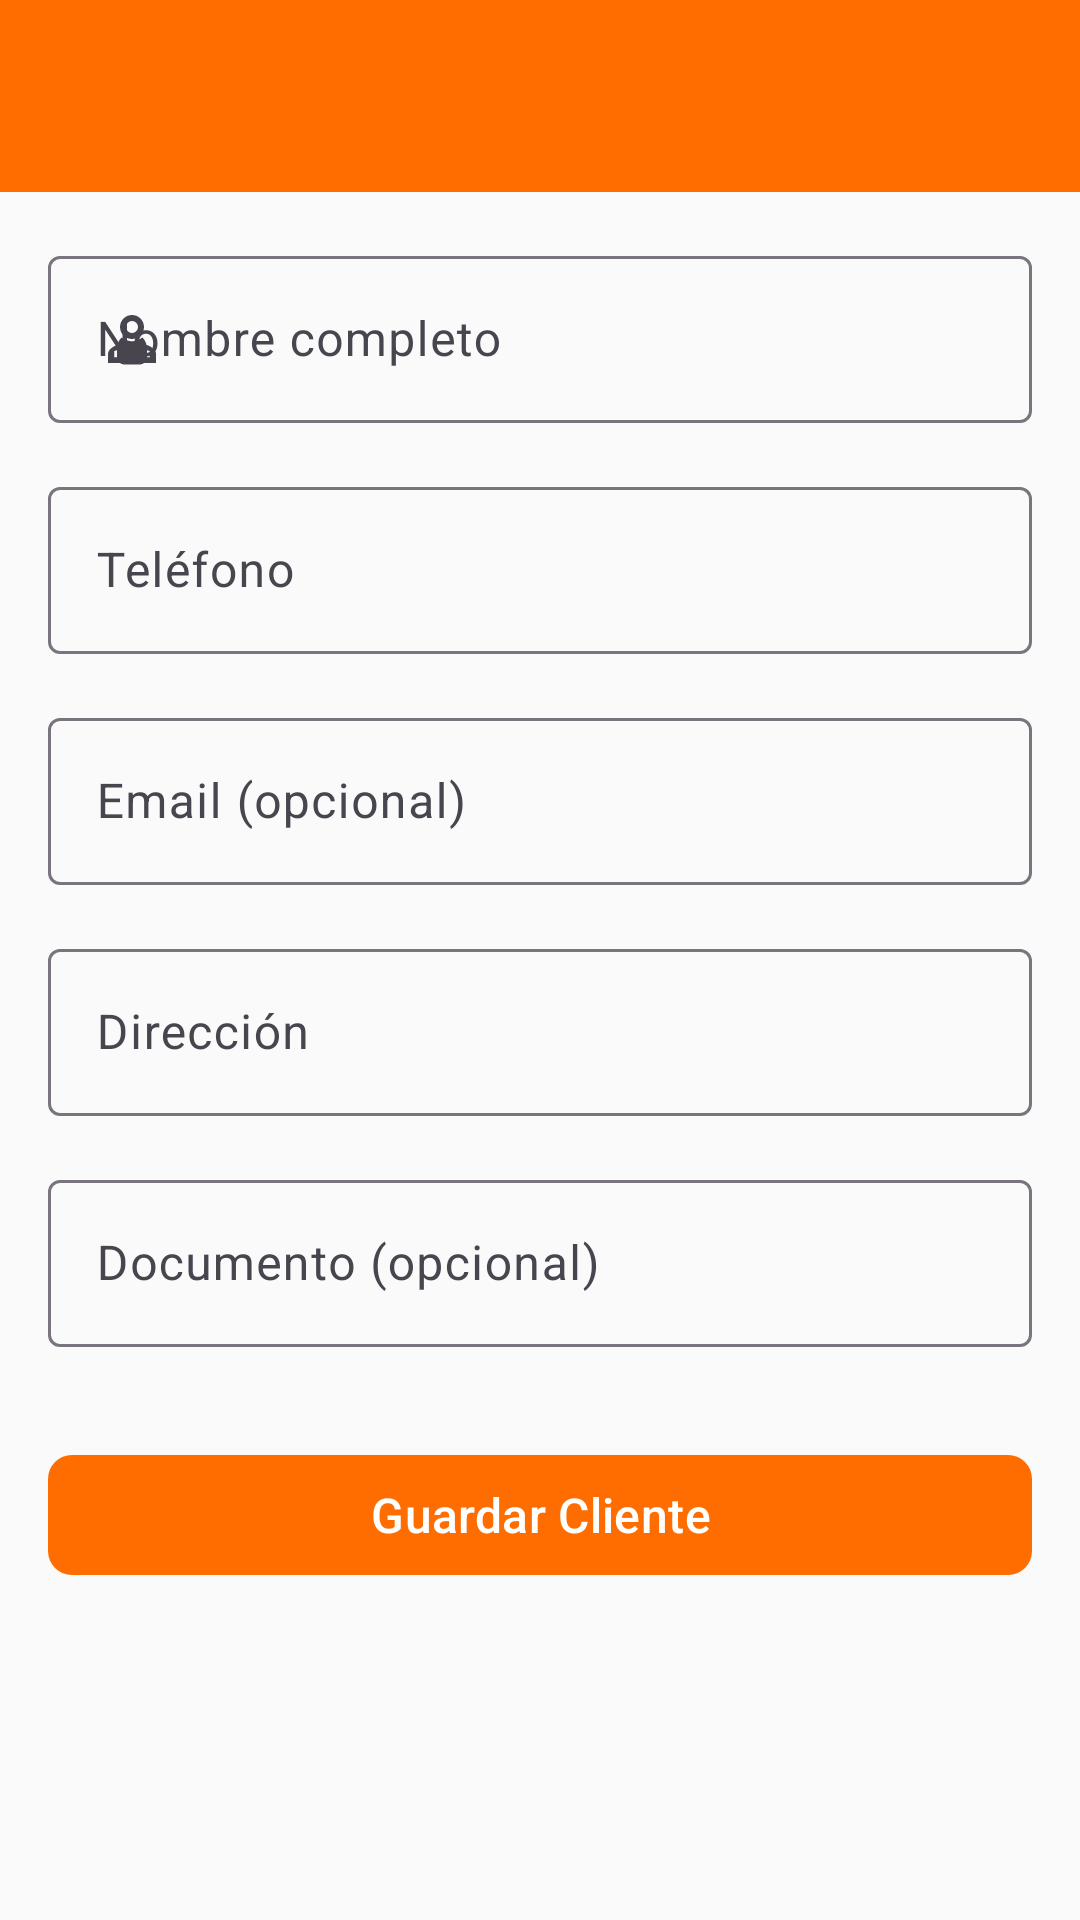

Write the Android layout XML for this screen, with the resource values it uses.
<!-- AndroidManifest.xml: application theme Theme.App2 -->
<!-- res/layout/activity_add_edit_customer.xml -->
<?xml version="1.0" encoding="utf-8"?>
<androidx.coordinatorlayout.widget.CoordinatorLayout xmlns:android="http://schemas.android.com/apk/res/android"
    xmlns:app="http://schemas.android.com/apk/res-auto"
    android:layout_width="match_parent"
    android:layout_height="match_parent"
    android:background="@color/background_color">

    <com.google.android.material.appbar.AppBarLayout
        android:layout_width="match_parent"
        android:layout_height="wrap_content">

        <com.google.android.material.appbar.MaterialToolbar
            android:id="@+id/toolbar"
            android:layout_width="match_parent"
            android:layout_height="?attr/actionBarSize"
            android:background="?attr/colorPrimary"
            app:titleTextColor="@android:color/white" />

    </com.google.android.material.appbar.AppBarLayout>

    <androidx.core.widget.NestedScrollView
        android:layout_width="match_parent"
        android:layout_height="match_parent"
        android:layout_marginTop="?attr/actionBarSize"
        android:padding="16dp">

        <LinearLayout
            android:layout_width="match_parent"
            android:layout_height="wrap_content"
            android:orientation="vertical">

            <com.google.android.material.textfield.TextInputLayout
                android:layout_width="match_parent"
                android:layout_height="wrap_content"
                android:layout_marginBottom="16dp"
                android:hint="Nombre completo"
                app:startIconDrawable="@drawable/ic_customers">

                <com.google.android.material.textfield.TextInputEditText
                    android:id="@+id/etCustomerName"
                    android:layout_width="match_parent"
                    android:layout_height="wrap_content"
                    android:inputType="textPersonName"
                    android:maxLines="1" />

            </com.google.android.material.textfield.TextInputLayout>

            <com.google.android.material.textfield.TextInputLayout
                android:layout_width="match_parent"
                android:layout_height="wrap_content"
                android:layout_marginBottom="16dp"
                android:hint="Teléfono">

                <com.google.android.material.textfield.TextInputEditText
                    android:id="@+id/etCustomerPhone"
                    android:layout_width="match_parent"
                    android:layout_height="wrap_content"
                    android:inputType="phone"
                    android:maxLines="1" />

            </com.google.android.material.textfield.TextInputLayout>

            <com.google.android.material.textfield.TextInputLayout
                android:layout_width="match_parent"
                android:layout_height="wrap_content"
                android:layout_marginBottom="16dp"
                android:hint="Email (opcional)">

                <com.google.android.material.textfield.TextInputEditText
                    android:id="@+id/etCustomerEmail"
                    android:layout_width="match_parent"
                    android:layout_height="wrap_content"
                    android:inputType="textEmailAddress"
                    android:maxLines="1" />

            </com.google.android.material.textfield.TextInputLayout>

            <com.google.android.material.textfield.TextInputLayout
                android:layout_width="match_parent"
                android:layout_height="wrap_content"
                android:layout_marginBottom="16dp"
                android:hint="Dirección">

                <com.google.android.material.textfield.TextInputEditText
                    android:id="@+id/etCustomerAddress"
                    android:layout_width="match_parent"
                    android:layout_height="wrap_content"
                    android:inputType="textPostalAddress"
                    android:maxLines="2" />

            </com.google.android.material.textfield.TextInputLayout>

            <com.google.android.material.textfield.TextInputLayout
                android:layout_width="match_parent"
                android:layout_height="wrap_content"
                android:layout_marginBottom="32dp"
                android:hint="Documento (opcional)">

                <com.google.android.material.textfield.TextInputEditText
                    android:id="@+id/etCustomerDocument"
                    android:layout_width="match_parent"
                    android:layout_height="wrap_content"
                    android:inputType="text"
                    android:maxLines="1" />

            </com.google.android.material.textfield.TextInputLayout>

            <com.google.android.material.button.MaterialButton
                android:id="@+id/btnSaveCustomer"
                android:layout_width="match_parent"
                android:layout_height="wrap_content"
                android:layout_marginBottom="16dp"
                android:text="Guardar Cliente"
                android:textSize="16sp"
                app:cornerRadius="8dp" />

        </LinearLayout>

    </androidx.core.widget.NestedScrollView>

</androidx.coordinatorlayout.widget.CoordinatorLayout>
<!-- resources referenced by this layout -->
<resources>
  <color name="background_color">#FAFAFA</color>
  <!-- drawable ic_customers (drawable) -->
  <vector xmlns:android="http://schemas.android.com/apk/res/android"
      android:width="24dp"
      android:height="24dp"
      android:viewportWidth="24"
      android:viewportHeight="24">
    <path
        android:fillColor="#FF000000"
        android:pathData="M16,4C18.2,4 20,5.8 20,8C20,10.2 18.2,12 16,12C13.8,12 12,10.2 12,8C12,5.8 13.8,4 16,4M16,6A2,2 0 0,0 14,8A2,2 0 0,0 16,10A2,2 0 0,0 18,8A2,2 0 0,0 16,6M16,13C18.67,13 24,14.33 24,17V20H8V17C8,14.33 13.33,13 16,13M16,14.9C14.03,14.9 11.9,15.36 10.1,16.04L10.1,18.1H21.9V16.04C20.1,15.36 17.97,14.9 16,14.9M12.5,11.5C14.17,12.5 15.17,12.75 16,12.75C16.83,12.75 17.83,12.5 19.5,11.5C20.5,12.5 21,13.83 21,15.5V17.5C21,19.17 20.17,20.5 18.5,20.5H13.5C11.83,20.5 11,19.17 11,17.5V15.5C11,13.83 11.5,12.5 12.5,11.5Z"/>
  </vector>
  <style name="Theme.App2" parent="Base.Theme.App2" />
  <style name="Base.Theme.App2" parent="Theme.Material3.DayNight.NoActionBar">
          
          <item name="colorPrimary">@color/primary_color</item>
          <item name="colorPrimaryVariant">@color/primary_variant</item>
          <item name="colorOnPrimary">@color/white</item>
          
          <item name="colorSecondary">@color/secondary_color</item>
          <item name="colorSecondaryVariant">@color/secondary_variant</item>
          <item name="colorOnSecondary">@color/black</item>
          
          <item name="android:statusBarColor">?attr/colorPrimaryVariant</item>
      </style>
  <color name="primary_color">#FF6D00</color>
  <color name="primary_variant">#E65100</color>
  <color name="white">#FFFFFFFF</color>
  <color name="secondary_color">#2196F3</color>
  <color name="secondary_variant">#1976D2</color>
  <color name="black">#FF000000</color>
</resources>
